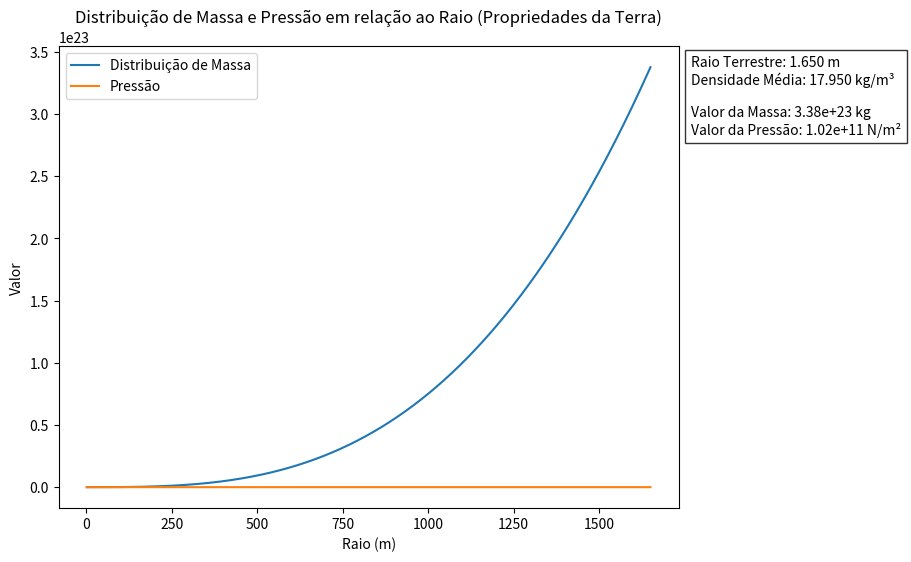

The matplotlib source for this figure:
import math
import matplotlib.pyplot as plt

# Propriedades da Terra
raio_terrestre = 1650  # em metros is 1.65 metros
densidade_media = 17950  # em kg/m³ is 17.95 Kg

def calcular_distribuicao_massa(raio):
    # Cálculo da distribuição de massa em relação ao raio
    volume = (4/3) * math.pi * ((raio * 1000)**3)
    massa = densidade_media * volume
    
    return massa

def calcular_pressao(raio):
    # Cálculo da pressão dentro do raio
    pressao = (2/3) * math.pi * densidade_media * (raio ** 2)
    
    return pressao

# Valores de raio
raios = range(1, raio_terrestre + 1)

# Listas para armazenar os resultados
distribuicao_massa = []
pressao = []

# Calcular os valores para cada raio
for raio in raios:
    distribuicao_massa.append(calcular_distribuicao_massa(raio))
    pressao.append(calcular_pressao(raio))

# Ajustar o tamanho da figura
plt.figure(figsize=(8, 6))

# Plotar o gráfico
plt.plot(raios, distribuicao_massa, label='Distribuição de Massa')
plt.plot(raios, pressao, label='Pressão')
plt.xlabel('Raio (m)')
plt.ylabel('Valor')
plt.title('Distribuição de Massa e Pressão em relação ao Raio (Propriedades da Terra)')

# Submenu com as propriedades da Terra e valores numéricos
props_terrestres = f'Raio Terrestre: {raio_terrestre / 1000:.3f} m\nDensidade Média: {densidade_media / 1000:.3f} kg/m³'
resultados_numericos = f'Valor da Massa: {distribuicao_massa[-1]:.2e} kg\nValor da Pressão: {pressao[-1]:.2e} N/m²'
submenu_texto = f'{props_terrestres}\n\n{resultados_numericos}'
plt.text(1.02, 0.98, submenu_texto, transform=plt.gca().transAxes,
         fontsize=10, verticalalignment='top', bbox=dict(facecolor='white', alpha=0.8))

plt.legend()

# Salvar o gráfico em um arquivo .png
plt.savefig('distribuicao_massa_pressao.png', dpi=300, bbox_inches='tight')
